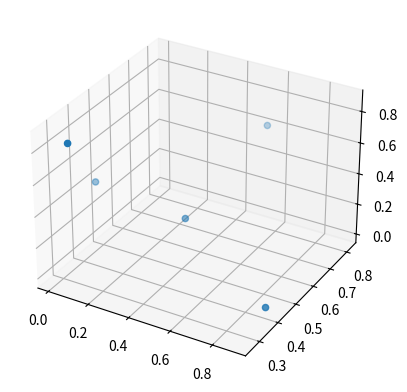

Source code (Python):
import matplotlib.pyplot as plt
from mpl_toolkits.mplot3d import Axes3D
import random
random.seed()
x = []
for i in range(5):
    x.append(random.uniform(0,1))

y = []
for i in range(5):
    y.append(random.uniform(0,1))

z = []
for i in range(5):
    z.append(random.uniform(0,1))

fig = plt.figure()
ax = fig.add_subplot(111, projection= '3d')

ax.scatter(x,y,z)
plt.show()
